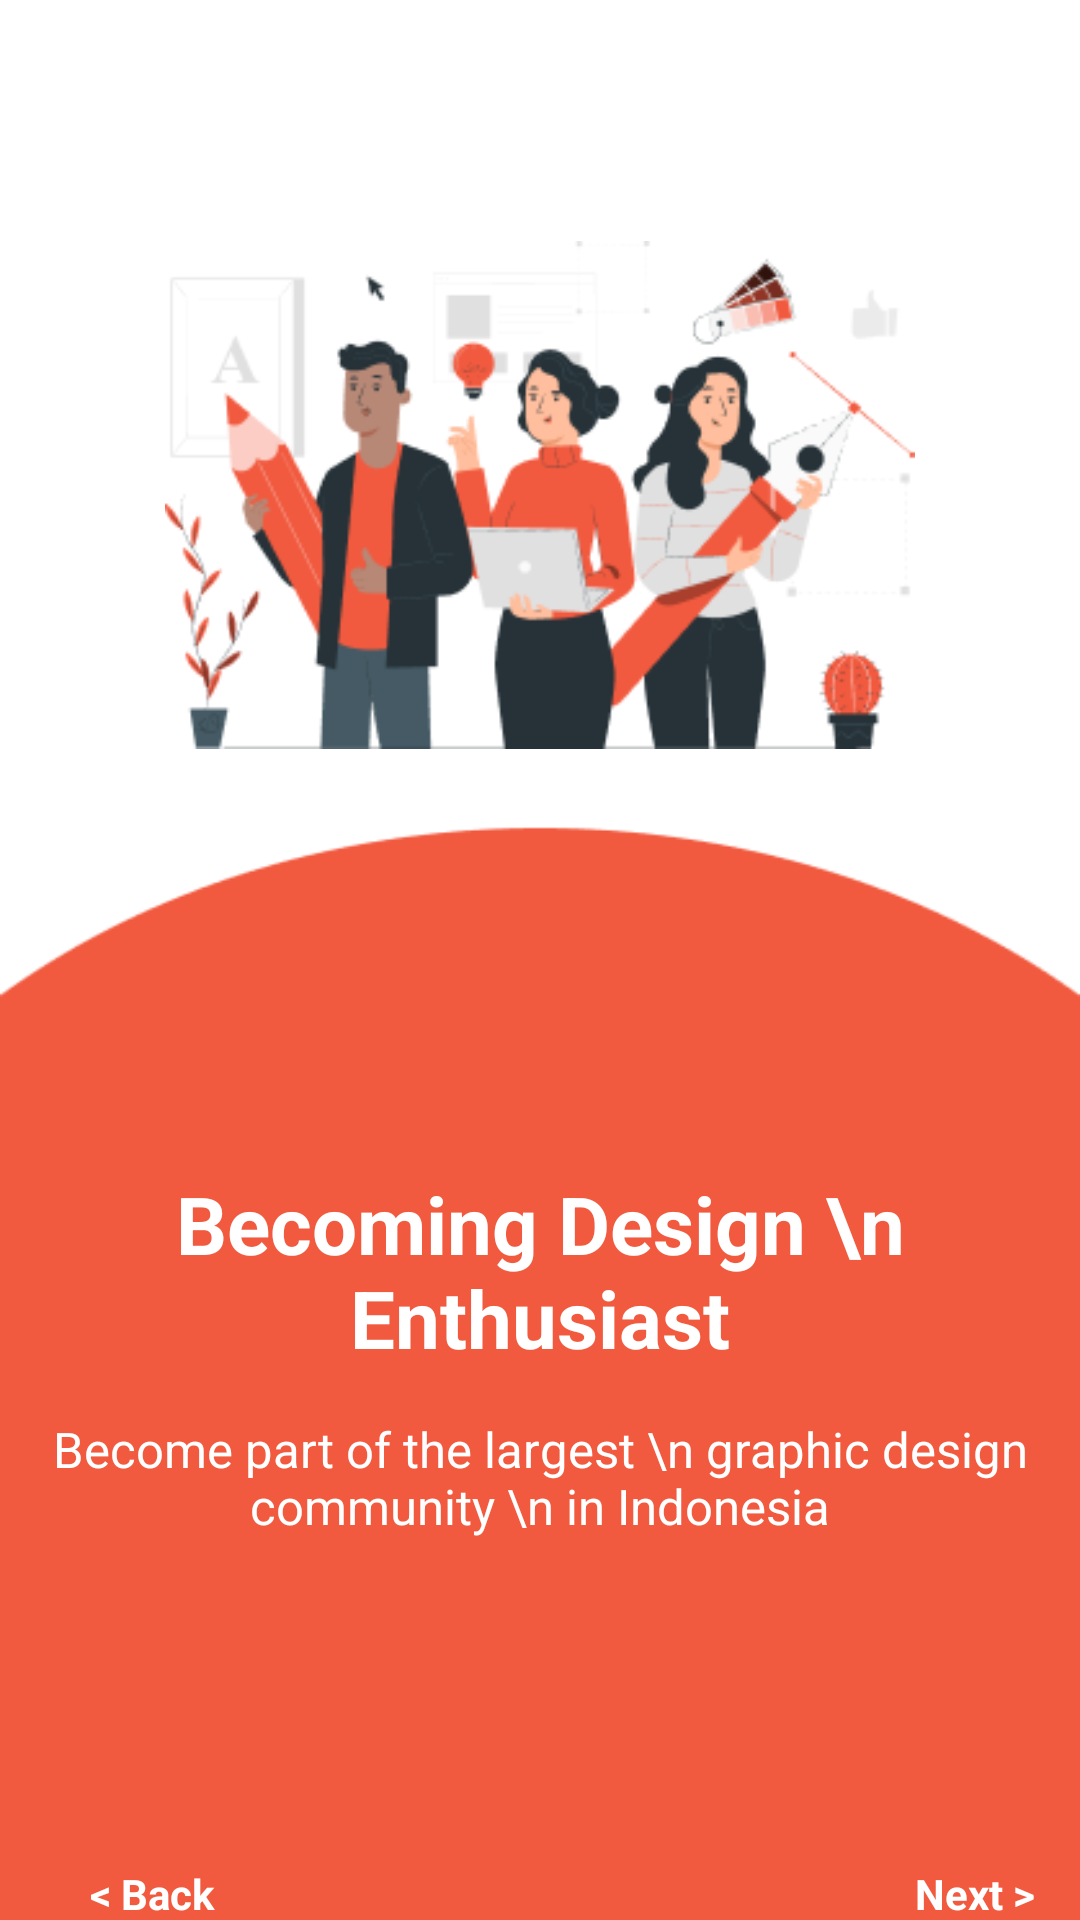

Produce the Android XML layout that renders to this screen, including the resource entries it uses.
<!-- AndroidManifest.xml: application theme Base.Theme.MyApplication -->
<!-- res/layout/activity_on_boarding2.xml -->
<?xml version="1.0" encoding="utf-8"?>
<androidx.constraintlayout.widget.ConstraintLayout xmlns:android="http://schemas.android.com/apk/res/android"
    xmlns:app="http://schemas.android.com/apk/res-auto"
    xmlns:tools="http://schemas.android.com/tools"
    android:layout_width="match_parent"
    android:layout_height="match_parent"
    tools:context=".OnBoarding2"
    android:background="@drawable/onboarding_final">

    <ImageView
        android:id="@+id/imgonboarding2"
        android:layout_width="250dp"
        android:layout_height="250dp"
        android:src="@drawable/onboarding2"
        app:layout_constraintStart_toStartOf="parent"
        app:layout_constraintEnd_toEndOf="parent"
        app:layout_constraintTop_toTopOf="parent"
        android:layout_marginTop="40dp"
        android:contentDescription="Onboarding Image"/>

    <TextView
        android:id="@+id/onBoarding2"
        android:layout_width="wrap_content"
        android:layout_height="wrap_content"
        app:layout_constraintTop_toBottomOf="@id/imgonboarding2"
        app:layout_constraintStart_toStartOf="parent"
        app:layout_constraintEnd_toEndOf="parent"
        android:text="Becoming Design \n Enthusiast"
        android:textStyle="bold"
        android:textColor="@color/white"
        android:gravity="center"
        android:layout_marginTop="100dp"
        android:textSize="13pt"/>

    <TextView
        android:id="@+id/onBoarding2_desc"
        android:layout_width="wrap_content"
        android:layout_height="wrap_content"
        app:layout_constraintTop_toBottomOf="@id/onBoarding2"
        android:text="Become part of the largest \n graphic design community \n in Indonesia"
        app:layout_constraintStart_toStartOf="parent"
        app:layout_constraintEnd_toEndOf="parent"
        android:gravity="center"
        android:layout_marginTop="15dp"
        android:textColor="@color/white"
        android:textSize="8pt"/>

    <LinearLayout
        android:id="@+id/nextbackbutton"
        android:layout_width="wrap_content"
        android:layout_height="wrap_content"
        android:orientation="horizontal"
        app:layout_constraintTop_toBottomOf="@id/onBoarding2_desc"
        android:layout_marginTop="120dp"
        android:layout_gravity="bottom"
        app:layout_constraintStart_toStartOf="parent"
        app:layout_constraintEnd_toEndOf="parent"
        app:layout_constraintBottom_toBottomOf="parent">

        <TextView
            android:id="@+id/textBack2"
            android:layout_width="wrap_content"
            android:layout_height="wrap_content"
            android:text="&lt; Back"
            android:gravity="start"
            android:minWidth="100dp"
            android:minHeight="50dp"
            android:clickable="true"
            android:focusable="true"
            android:textStyle="bold"
            android:textColor="@color/white"
            android:padding="10dp"
            android:layout_marginStart="20dp"/>

        <LinearLayout
            android:id="@+id/indikator"
            android:layout_width="wrap_content"
            android:layout_height="wrap_content"
            android:orientation="horizontal"
            android:paddingTop="10dp"
            android:gravity="center_horizontal"
            android:layout_marginStart="35dp">

            <View
                android:id="@+id/indicator1"
                android:layout_width="10dp"
                android:layout_height="10dp"
                android:layout_margin="5dp"
                android:background="@drawable/baseline_circle_grey" />

            <View
                android:id="@+id/indicator2"
                android:layout_width="10dp"
                android:layout_height="10dp"
                android:layout_margin="5dp"
                android:background="@drawable/baseline_circle_24" />

            <View
                android:id="@+id/indicator3"
                android:layout_width="10dp"
                android:layout_height="10dp"
                android:layout_margin="5dp"
                android:background="@drawable/baseline_circle_grey" />
        </LinearLayout>

        <TextView
            android:id="@+id/textNext2"
            android:layout_width="wrap_content"
            android:layout_height="wrap_content"
            android:text="Next &gt;"
            android:textColor="@color/white"
            android:textStyle="bold"
            android:gravity="end"
            android:minWidth="100dp"
            android:minHeight="50dp"
            android:clickable="true"
            android:focusable="true"
            android:layout_marginStart="40dp"
            android:padding="10dp"
            android:layout_marginEnd="5dp"/>
    </LinearLayout>


</androidx.constraintlayout.widget.ConstraintLayout>
<!-- resources referenced by this layout -->
<resources>
  <color name="white">#FFFFFFFF</color>
  <!-- drawable onboarding2: png bitmap (drawable, 26916 bytes) -->
  <!-- drawable onboarding_final: png bitmap (drawable, 4143 bytes) -->
  <style name="Base.Theme.MyApplication" parent="Theme.MaterialComponents.DayNight.DarkActionBar">
          <item name="colorPrimary">@color/orange</item>
          <item name="colorPrimaryVariant">@color/orange</item>
          <item name="colorOnPrimary">@color/orange</item>
          <item name="android:statusBarColor">?attr/colorPrimaryVariant</item>
      </style>
  <color name="orange">#F15A3F</color>
</resources>
